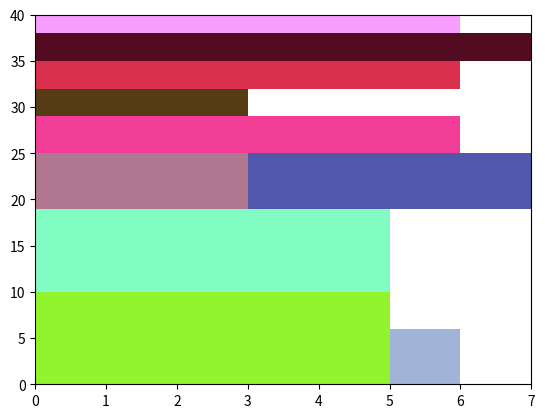
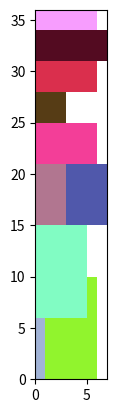

Source code (Python) for these figures, in order:
import matplotlib.pyplot as plt
import numpy as np
import random
import os

# Função para gerenciar o contador de execuções
def contruir_contador(arquivo_contador):
    try:
        with open(arquivo_contador, "r") as arquivo:
            contador = int(arquivo.read().strip())
    except FileNotFoundError:
        contador = 0
    return contador

def atualizar_contador(arquivo_contador, contador):
    with open(arquivo_contador, "w") as arquivo:
        arquivo.write(str(contador))

def solucao_inicial(itens, W, arquivo):
    largura_maxima_item = max(item[1] for item in itens)
    if W < largura_maxima_item:
        raise ValueError(f"A largura do objeto ({W}) é menor que a largura do item mais largo ({largura_maxima_item}).")

    itens.sort(key=lambda x: x[0], reverse=True)

    faixas = [[itens[0]]]
    Wdf = [W - itens[0][1]]

    cores = {tuple(itens[0]): np.random.rand(3, )}

    for i in range(1, len(itens)):
        for j in range(len(faixas)):
            if itens[i][1] <= Wdf[j]:
                faixas[j].append(itens[i])
                Wdf[j] -= itens[i][1]
                cores[tuple(itens[i])] = np.random.rand(3, )
                break
        else:
            faixas.append([itens[i]])
            Wdf.append(W - itens[i][1])
            cores[tuple(itens[i])] = np.random.rand(3, )

    H = sum(faixa[0][0] for faixa in faixas)

    for i, faixa in enumerate(faixas):
        arquivo.write(f"Faixa {i+1}:\n")
        for item in faixa:
            arquivo.write(f"Item: altura = {item[0]}, largura = {item[1]}\n")
    arquivo.write(f"Altura total do objeto maior: {H}\n")

    fig, ax = plt.subplots()
    altura_total = 0
    for i, faixa in enumerate(faixas):
        x = 0
        for item in faixa:
            rect = plt.Rectangle((x, altura_total), item[1], item[0], facecolor=cores[tuple(item)])
            ax.add_patch(rect)
            x += item[1]
        altura_total += faixa[0][0]
    ax.set_xlim(0, W)
    ax.set_ylim(0, H)
    plt.show()
    return faixas, Wdf, cores

def descida_randomica(itens, W, faixas, Wdf, cores, arquivo):
    def calcular_altura_total(faixas):
        return sum(faixa[0][0] for faixa in faixas)

    def gerar_vizinho(faixas, Wdf):
        novo_faixas = [faixa[:] for faixa in faixas]
        novo_Wdf = Wdf[:]

        faixa_idx = random.randint(0, len(novo_faixas) - 1)

        if len(novo_faixas[faixa_idx]) > 1:
            item1_idx, item2_idx = random.sample(range(len(novo_faixas[faixa_idx])), 2)
            novo_faixas[faixa_idx][item1_idx], novo_faixas[faixa_idx][item2_idx] = novo_faixas[faixa_idx][item2_idx], novo_faixas[faixa_idx][item1_idx]

            largura_usada = sum(item[1] for item in novo_faixas[faixa_idx])
            if largura_usada <= W:
                return novo_faixas, novo_Wdf

        return faixas, Wdf

    num_iteracoes = 1000

    solucao_atual = faixas
    Wdf_atual = Wdf
    altura_atual = calcular_altura_total(solucao_atual)

    for _ in range(num_iteracoes):
        solucao_vizinha, Wdf_vizinha = gerar_vizinho(solucao_atual, Wdf_atual)
        altura_vizinha = calcular_altura_total(solucao_vizinha)
        if altura_vizinha < altura_atual:
            solucao_atual = solucao_vizinha
            Wdf_atual = Wdf_vizinha
            altura_atual = altura_vizinha

    arquivo.write("Solução final:\n")
    for i, faixa in enumerate(solucao_atual):
        arquivo.write(f"Faixa {i+1}:\n")
        for item in faixa:
            arquivo.write(f"Item: altura = {item[0]}, largura = {item[1]}\n")
    arquivo.write(f"Altura total do objeto maior: {altura_atual}\n")

    fig, ax = plt.subplots()
    altura_total = 0
    for i, faixa in enumerate(solucao_atual):
        x = 0
        for item in faixa:
            rect = plt.Rectangle((x, altura_total), item[1], item[0], facecolor=cores[tuple(item)])
            ax.add_patch(rect)
            x += item[1]
        altura_total += faixa[0][0]
    ax.set_xlim(0, W)
    ax.set_ylim(0, altura_atual)
    plt.gca().set_aspect('equal', adjustable='box')
    plt.show()

def gerador_de_instancias(n, H, W):
    itens = [(random.randint(1, H), random.randint(1, W)) for _ in range(n)]
    return itens

def main():
    W = 7
    n = random.randint(5, 10)
    itens = gerador_de_instancias(n, 10, W)

    # Nome do arquivo para armazenar o contador
    arquivo_contador = "execucoes/contador.txt"

    # Criar pasta contador caso nao haja
    if not os.path.exists("execucoes"):
        os.makedirs("execucoes")
    
    # Obter o contador atual e atualizar
    contador = contruir_contador(arquivo_contador)
    contador += 1
    atualizar_contador(arquivo_contador, contador)
    
    # Pasta para armazenar os arquivos de execução
    if not os.path.exists("execucoes"):
        os.makedirs("execucoes")

    # Gerar o nome do arquivo com base no contador
    nome_arquivo = os.path.join("execucoes", f"execucao_{contador}.txt")
    
    with open(nome_arquivo, "w") as arquivo:
        arquivo.write("Lista de itens gerados:\n")
        for item in itens:
            arquivo.write(f"Item: altura = {item[0]}, largura = {item[1]}\n")
        arquivo.write("\n==============================================\n")
        
        faixas, Wdf, cores = solucao_inicial(itens, W, arquivo)
        arquivo.write("\n==============================================\n")
        descida_randomica(itens, W, faixas, Wdf, cores, arquivo)

main()
